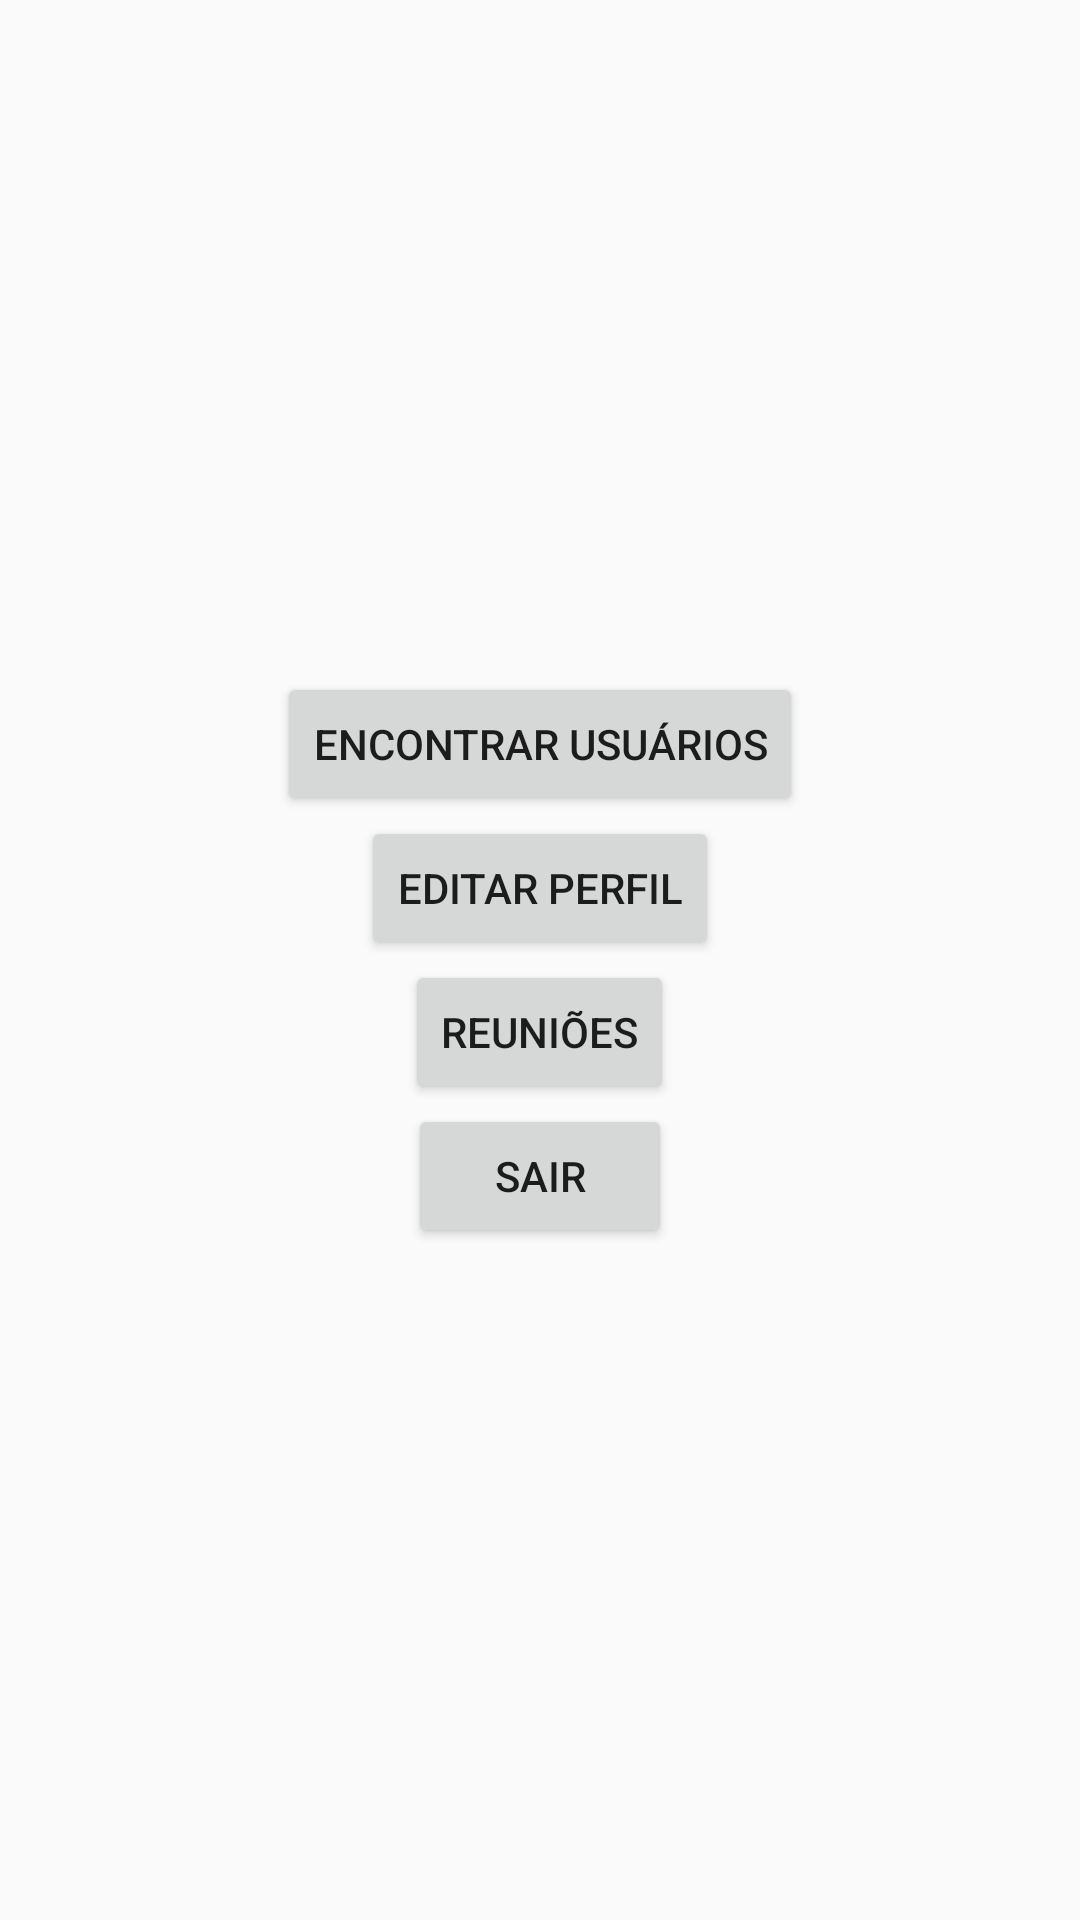

Layout XML and referenced resources for this Android screen:
<!-- AndroidManifest.xml: application theme Theme.FalaAiUnit -->
<!-- res/layout/activity_main.xml -->
<?xml version="1.0" encoding="utf-8"?>
<LinearLayout xmlns:android="http://schemas.android.com/apk/res/android"
    android:layout_width="match_parent"
    android:layout_height="match_parent"
    android:orientation="vertical"
    android:padding="16dp"
    android:gravity="center">

    <Button
        android:id="@+id/btnSearchUsers"
        android:layout_width="wrap_content"
        android:layout_height="wrap_content"
        android:text="Encontrar Usuários" />
    <Button
        android:id="@+id/btnProfile"
        android:layout_width="wrap_content"
        android:layout_height="wrap_content"
        android:text="Editar Perfil" />

    <Button
        android:id="@+id/btnMeetings"
        android:layout_width="wrap_content"
        android:layout_height="wrap_content"
        android:text="Reuniões" />

    <Button
        android:id="@+id/btnLogout"
        android:layout_width="wrap_content"
        android:layout_height="wrap_content"
        android:text="Sair" />

</LinearLayout>
<!-- resources referenced by this layout -->
<resources>
  <style name="Theme.FalaAiUnit" parent="Theme.AppCompat.Light.NoActionBar" />
</resources>
